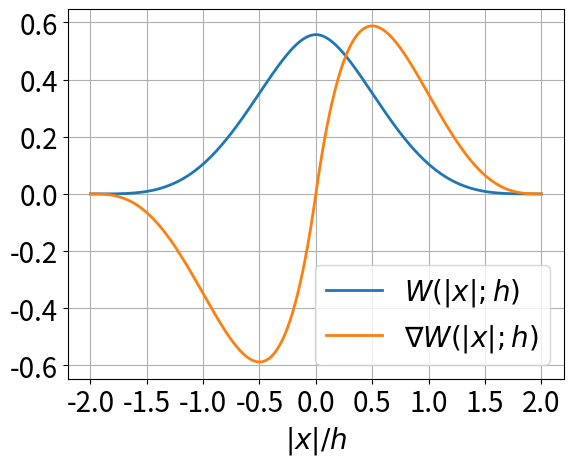

Write Python code to recreate this figure.
import numpy as np
import matplotlib.pyplot as plt
import sys, os

# Kernel height
h   = 1.
# Maximum interaction distance (Kernel dependant)
sep = 2.
# Number of points considered
N   = 10000
# x coordinates
x   = np.linspace(-sep,sep,N)
# Evaluate the kernel and the gradient
w   = np.zeros(N)
dw  = np.zeros(N)
for i in range(0,N):
	w[i]  =  7./(64. * np.pi * h**2.) * (1.+2.*np.abs(x[i])) * (2.-np.abs(x[i]))**4.
	dw[i] = 70./(64. * np.pi * h**3.) * x[i] * (2.-np.abs(x[i]))**3.
# Plot results
plt.xlabel(r'$\vert x \vert / h$', fontsize=20)
plt.xticks(fontsize=20)
plt.yticks(fontsize=20)
wLine,  = plt.plot(x, w,  label=r'$W(\vert x \vert; h)$', lw=2)
dwLine, = plt.plot(x, dw, label=r'$\nabla W(\vert x \vert; h)$', lw=2)
plt.legend(loc='best', prop={'size':20})
plt.grid()
pathname = os.path.dirname(sys.argv[0])
plt.savefig(os.path.join(pathname, 'wendland2D.pdf'), format='pdf')
